Run: headless pygame with SDL's dummy video driver; simulated clock (each Clock.tick advances the game by its frame time, no real sleeping); random seed 0; keys injected as events and as key.get_pressed() state; no mouse input.
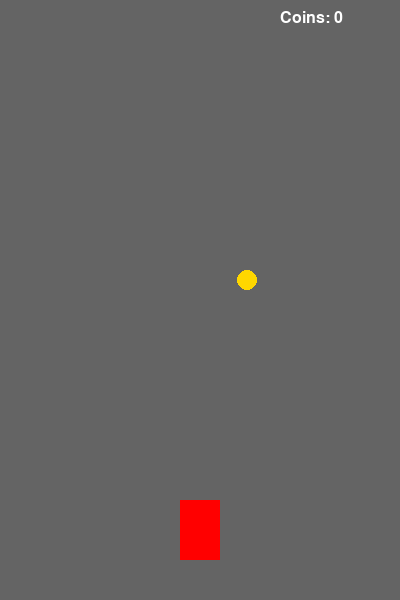
Frame 1 of 4 · flips 1–60 · no input
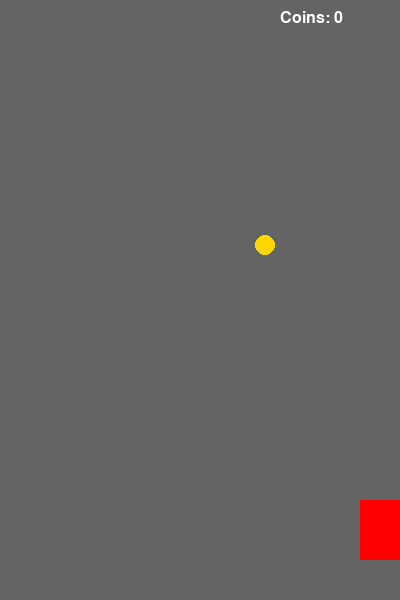
Frame 2 of 4 · flips 61–180 · tapped SPACE, RETURN · held RIGHT (→), D
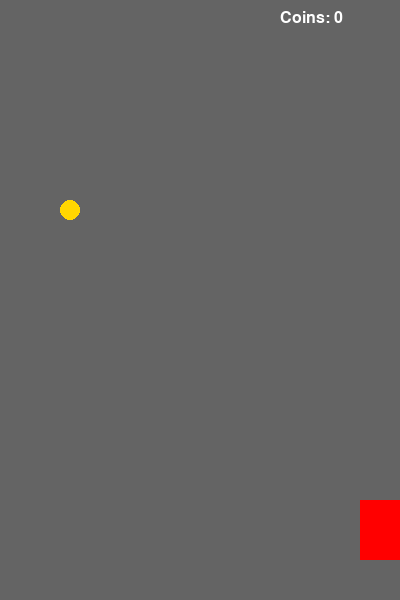
Frame 3 of 4 · flips 181–300 · held DOWN (↓), S
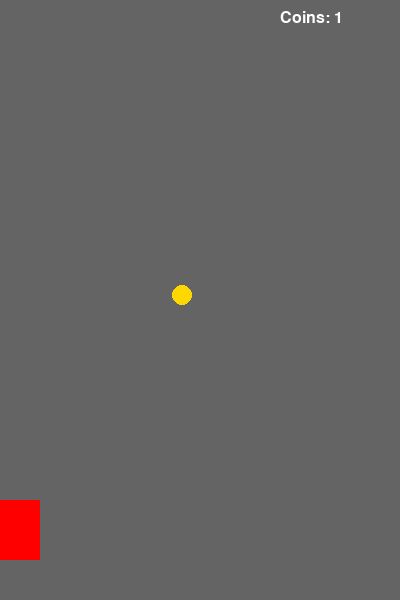
Frame 4 of 4 · flips 301–420 · held LEFT (←), A, UP (↑), W

The pygame program that drew these frames:

import pygame, random, sys

pygame.init()
screen = pygame.display.set_mode((400, 600))
pygame.display.set_caption("Racer")
clock = pygame.time.Clock()

road = pygame.Rect(0, 0, 400, 600)
player = pygame.Rect(180, 500, 40, 60)
coin = pygame.Rect(random.randint(40, 360), -30, 20, 20)

score = 0
font = pygame.font.SysFont("Arial", 24)
speed = 5

# Game loop
running = True
while running:
    for event in pygame.event.get():
        if event.type == pygame.QUIT:
            pygame.quit()
            sys.exit()

    keys = pygame.key.get_pressed()
    if keys[pygame.K_LEFT] and player.left > 0:
        player.x -= 5
    if keys[pygame.K_RIGHT] and player.right < 400:
        player.x += 5

    coin.y += speed
    if coin.y > 600:
        coin.y = -30
        coin.x = random.randint(40, 360)

    if player.colliderect(coin):
        score += 1
        coin.y = -30
        coin.x = random.randint(40, 360)

    screen.fill((50, 50, 50))
    pygame.draw.rect(screen, (100, 100, 100), road)
    pygame.draw.rect(screen, (255, 0, 0), player)
    pygame.draw.ellipse(screen, (255, 215, 0), coin)

    score_text = font.render(f"Coins: {score}", True, (255, 255, 255))
    screen.blit(score_text, (280, 10))

    pygame.display.flip()
    clock.tick(60)
